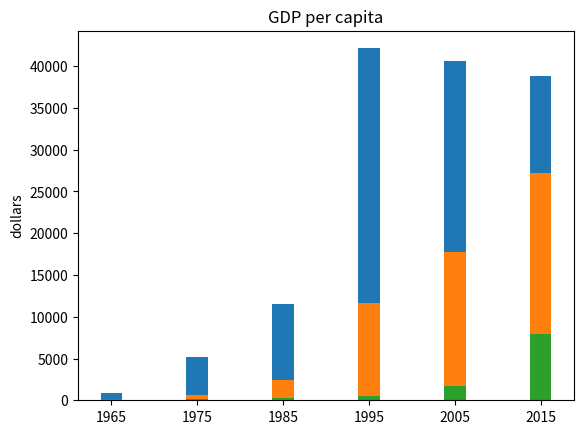

Write the Python code that produced this figure.
#
# 따라하며 배우는 파이썬과 데이터과학(생능출판사 2020)
# 11.8 여러나라의 국민소득 추이를 다중 막대형 차트로 그리자, 291쪽
#
from matplotlib import pyplot as plt 
 
# 1인당 국민소득
years = [1965, 1975, 1985, 1995, 2005, 2015]
ko = [130, 650, 2450, 11600, 17790, 27250]
jp = [890, 5120, 11500, 42130, 40560, 38780]
ch = [100, 200, 290, 540, 1760, 7940]

x_range = range(len(years))
plt.bar(x_range, jp, width = 0.25)
plt.bar(x_range, ko, width = 0.25)
plt.bar(x_range, ch, width = 0.25)

plt.title("GDP per capita")   # 제목을 설정한다. 
plt.ylabel("dollars")         # y축에 레이블를 붙인다. 
 
# y축에 틱을 붙인다. 
plt.xticks(range(len(years)), years) 
plt.show()